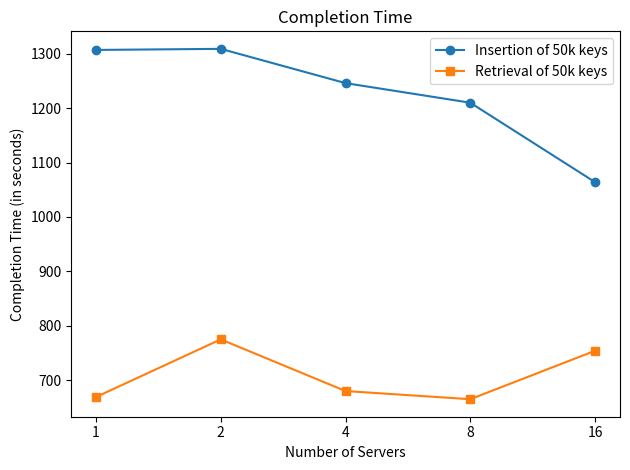

The matplotlib source for this figure:
import matplotlib.pyplot as plt
import numpy as np
import sys

insertion = [1307, 1309, 1246, 1210, 1064]
full_retrieval = [669, 775, 680, 665, 754]

x = np.arange(5)



my_xticks = [1, 2, 4, 8, 16]
# my_yticks = y
plt.xticks(x, my_xticks)
# plt.yticks(y, my_yticks)

plt.plot(x, insertion, marker="o")
plt.plot(x, full_retrieval, marker="s")


plt.xlabel('Number of Servers')
plt.ylabel('Completion Time (in seconds)')

plt.title('Completion Time')
plt.tight_layout()

plt.legend(['Insertion of 50k keys', 'Retrieval of 50k keys'])

plt.savefig("1_Client_N_Server_Test")